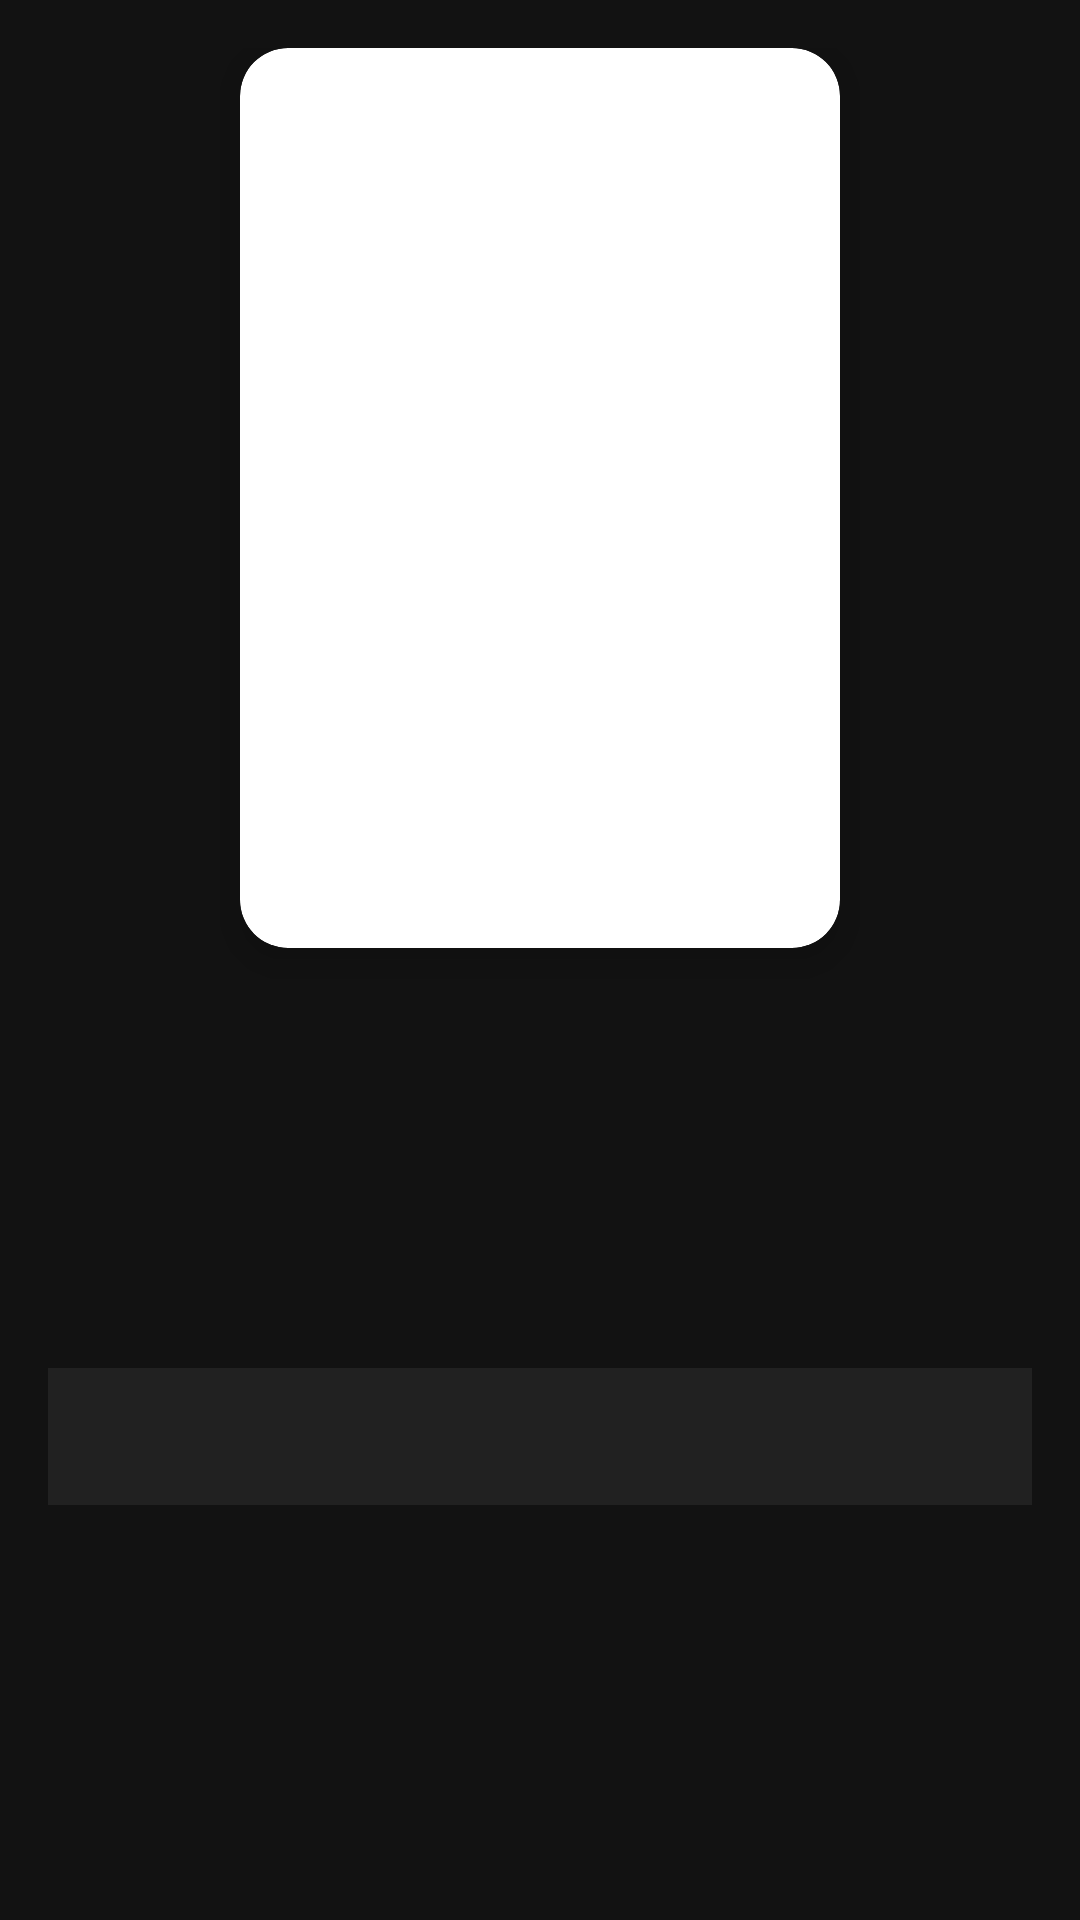

Android layout source for this screen:
<!-- AndroidManifest.xml: application theme Theme.OBSSMovies -->
<!-- res/layout/fragment_cast_detail.xml -->
<ScrollView xmlns:android="http://schemas.android.com/apk/res/android"
    xmlns:app="http://schemas.android.com/apk/res-auto"
    android:id="@+id/scrollView"
    android:layout_width="match_parent"
    android:layout_height="match_parent"
    android:background="@color/dark_background"
    android:fillViewport="true"
    android:padding="16dp">

    <LinearLayout
        android:id="@+id/container"
        android:layout_width="match_parent"
        android:layout_height="wrap_content"
        android:gravity="center_horizontal"
        android:orientation="vertical">

        
        <androidx.cardview.widget.CardView
            android:layout_width="200dp"
            android:layout_height="300dp"
            android:layout_marginBottom="16dp"
            app:cardCornerRadius="16dp"
            app:cardElevation="8dp">

            <ImageView
                android:id="@+id/profileImage"
                android:layout_width="match_parent"
                android:layout_height="match_parent"
                android:scaleType="fitXY" />
        </androidx.cardview.widget.CardView>

        
        <TextView
            android:id="@+id/nameText"
            android:layout_width="wrap_content"
            android:layout_height="wrap_content"
            android:layout_marginBottom="8dp"
            android:shadowColor="#66000000"
            android:shadowDx="2"
            android:shadowDy="2"
            android:shadowRadius="4"
            android:textColor="@color/white"
            android:textSize="24sp"
            android:textStyle="bold" />

        <TextView
            android:id="@+id/birthdayText"
            android:layout_width="wrap_content"
            android:layout_height="wrap_content"
            android:layout_marginBottom="4dp"
            android:textColor="@color/cadet_grey"
            android:textSize="14sp" />

        <TextView
            android:id="@+id/placeOfBirthText"
            android:layout_width="wrap_content"
            android:layout_height="wrap_content"
            android:layout_marginBottom="4dp"
            android:textColor="@color/cadet_grey"
            android:textSize="14sp" />

        <TextView
            android:id="@+id/departmentText"
            android:layout_width="wrap_content"
            android:layout_height="wrap_content"
            android:layout_marginBottom="16dp"
            android:textColor="@color/primary_blue"
            android:textSize="16sp"
            android:textStyle="bold" />

        <TextView
            android:id="@+id/biographyText"
            android:layout_width="match_parent"
            android:layout_height="wrap_content"
            android:layout_marginBottom="24dp"
            android:background="@color/semi_transparent_gray"
            android:clipToPadding="false"
            android:lineSpacingExtra="4dp"
            android:padding="12dp"
            android:scrollbars="vertical"
            android:textColor="@color/white"
            android:textSize="16sp" />
    </LinearLayout>
</ScrollView>
<!-- resources referenced by this layout -->
<resources>
  <color name="cadet_grey">#94A9B6</color>
  <color name="dark_background">#121212</color>
  <color name="primary_blue">#408ADB</color>
  <color name="semi_transparent_gray">#EE232323</color>
  <color name="white">#FFFFFFFF</color>
  <style name="Theme.OBSSMovies" parent="Base.Theme.OBSSMovies" />
  <style name="Base.Theme.OBSSMovies" parent="Theme.Material3.DayNight.NoActionBar">
          
          
      </style>
</resources>
